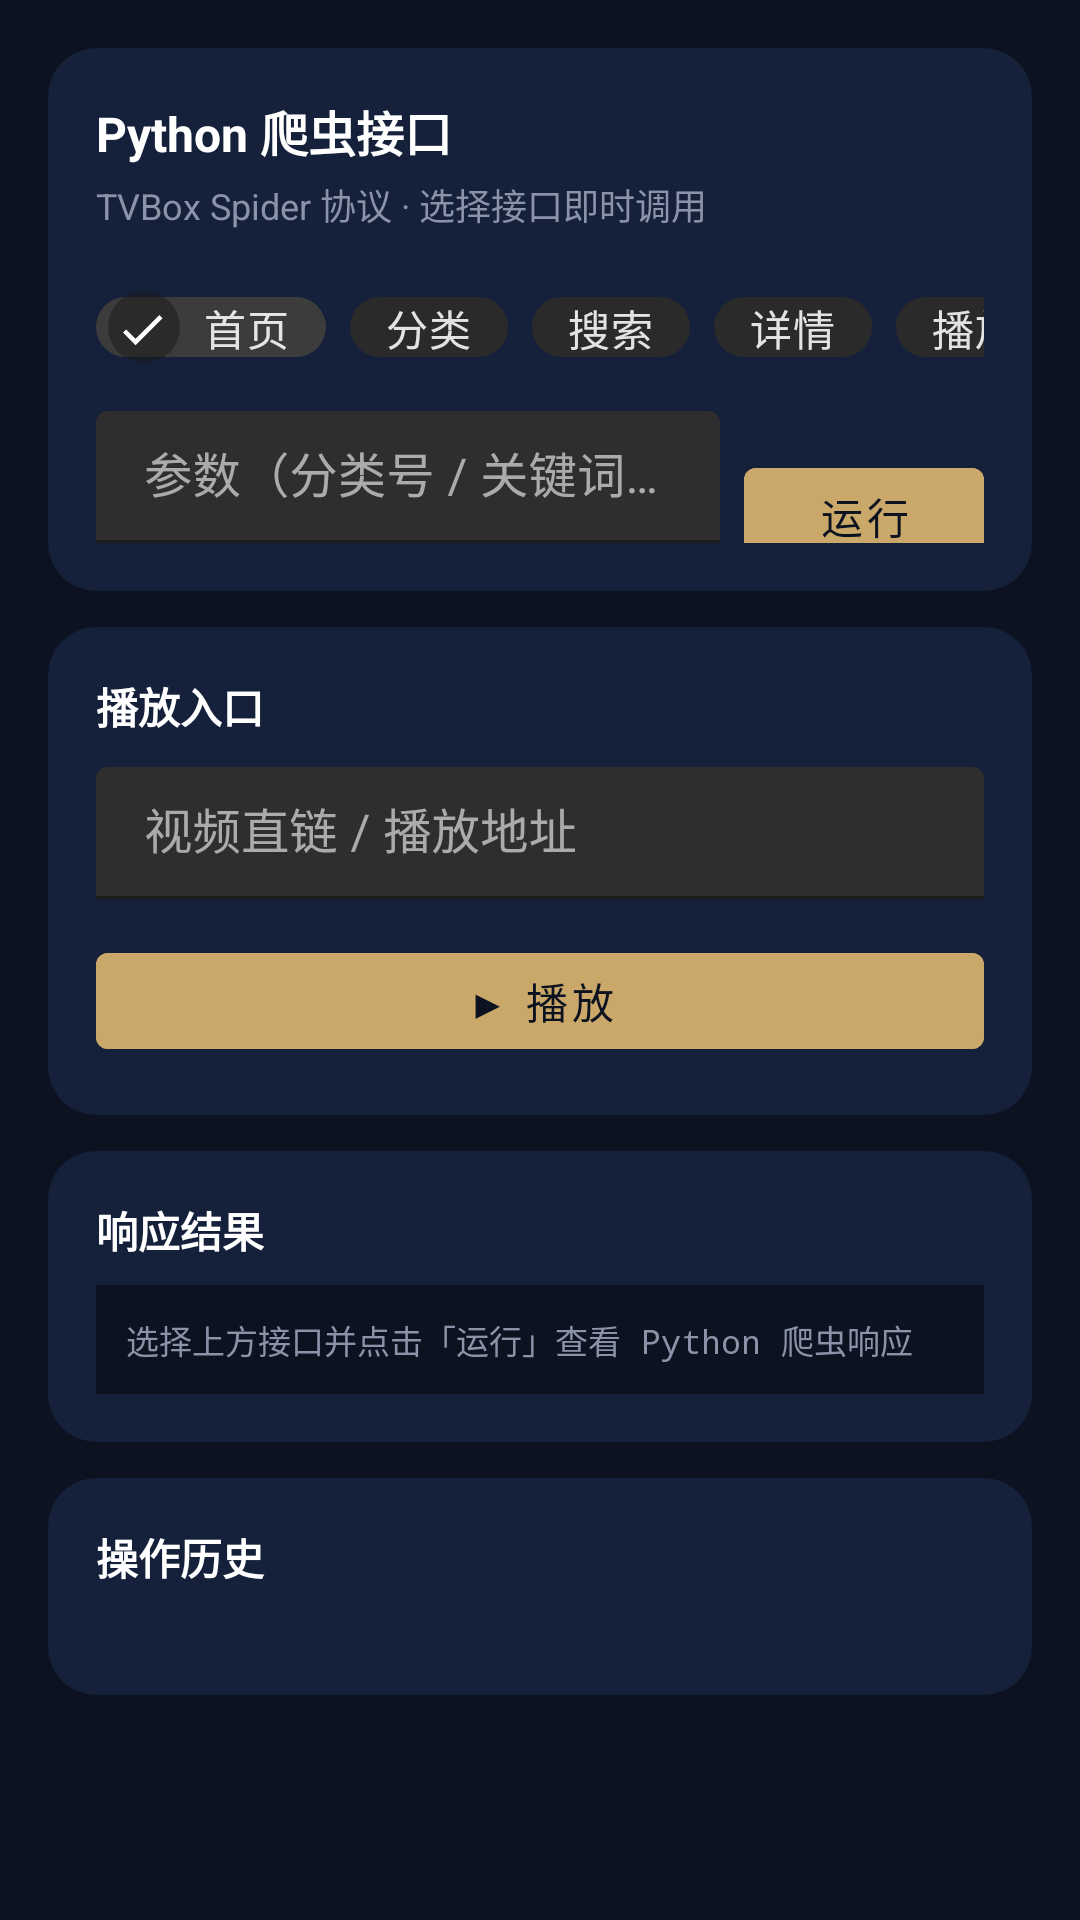

Write the Android layout XML for this screen, with the resource values it uses.
<!-- AndroidManifest.xml: application theme Theme.PymediaBox -->
<!-- res/layout/fragment_spider.xml -->
<?xml version="1.0" encoding="utf-8"?>
<ScrollView xmlns:android="http://schemas.android.com/apk/res/android"
    xmlns:app="http://schemas.android.com/apk/res-auto"
    android:layout_width="match_parent"
    android:layout_height="match_parent"
    android:fillViewport="true">

    <LinearLayout
        android:layout_width="match_parent"
        android:layout_height="wrap_content"
        android:orientation="vertical"
        android:padding="16dp">

        
        <com.google.android.material.card.MaterialCardView
            android:layout_width="match_parent"
            android:layout_height="wrap_content"
            app:cardBackgroundColor="@color/card_bg"
            app:cardCornerRadius="16dp"
            app:cardElevation="0dp">

            <LinearLayout
                android:layout_width="match_parent"
                android:layout_height="wrap_content"
                android:orientation="vertical"
                android:padding="16dp">

                <TextView
                    android:layout_width="match_parent"
                    android:layout_height="wrap_content"
                    android:text="Python 爬虫接口"
                    android:textColor="@color/white"
                    android:textSize="16sp"
                    android:textStyle="bold" />

                <TextView
                    android:layout_width="match_parent"
                    android:layout_height="wrap_content"
                    android:layout_marginTop="4dp"
                    android:text="TVBox Spider 协议 · 选择接口即时调用"
                    android:textColor="@color/text_secondary"
                    android:textSize="12sp" />

                
                <com.google.android.material.chip.ChipGroup
                    android:id="@+id/chip_methods"
                    android:layout_width="match_parent"
                    android:layout_height="wrap_content"
                    android:layout_marginTop="14dp"
                    app:singleLine="true">

                    <com.google.android.material.chip.Chip
                        android:id="@+id/chip_home"
                        android:layout_width="wrap_content"
                        android:layout_height="36dp"
                        android:checkable="true"
                        android:checked="true"
                        android:text="首页" />

                    <com.google.android.material.chip.Chip
                        android:id="@+id/chip_category"
                        android:layout_width="wrap_content"
                        android:layout_height="36dp"
                        android:checkable="true"
                        android:text="分类" />

                    <com.google.android.material.chip.Chip
                        android:id="@+id/chip_search"
                        android:layout_width="wrap_content"
                        android:layout_height="36dp"
                        android:checkable="true"
                        android:text="搜索" />

                    <com.google.android.material.chip.Chip
                        android:id="@+id/chip_detail"
                        android:layout_width="wrap_content"
                        android:layout_height="36dp"
                        android:checkable="true"
                        android:text="详情" />

                    <com.google.android.material.chip.Chip
                        android:id="@+id/chip_player"
                        android:layout_width="wrap_content"
                        android:layout_height="36dp"
                        android:checkable="true"
                        android:text="播放器" />
                </com.google.android.material.chip.ChipGroup>

                
                <LinearLayout
                    android:layout_width="match_parent"
                    android:layout_height="wrap_content"
                    android:layout_marginTop="10dp"
                    android:orientation="horizontal">

                    <com.google.android.material.textfield.TextInputLayout
                        android:layout_width="0dp"
                        android:layout_height="44dp"
                        android:layout_weight="1"
                        android:hint="参数（分类号 / 关键词 / ID）"
                        app:boxStrokeColor="@color/accent">

                        <com.google.android.material.textfield.TextInputEditText
                            android:id="@+id/et_param"
                            android:layout_width="match_parent"
                            android:layout_height="44dp"
                            android:inputType="text"
                            android:singleLine="true"
                            android:textColor="@color/white"
                            android:textColorHint="@color/text_secondary" />
                    </com.google.android.material.textfield.TextInputLayout>

                    <com.google.android.material.button.MaterialButton
                        android:id="@+id/btn_run"
                        android:layout_width="80dp"
                        android:layout_height="44dp"
                        android:layout_marginStart="8dp"
                        android:text="运行"
                        android:backgroundTint="@color/accent"
                        android:textColor="@color/black" />
                </LinearLayout>
            </LinearLayout>
        </com.google.android.material.card.MaterialCardView>

        
        <com.google.android.material.card.MaterialCardView
            android:layout_width="match_parent"
            android:layout_height="wrap_content"
            android:layout_marginTop="12dp"
            app:cardBackgroundColor="@color/card_bg"
            app:cardCornerRadius="16dp"
            app:cardElevation="0dp">

            <LinearLayout
                android:layout_width="match_parent"
                android:layout_height="wrap_content"
                android:orientation="vertical"
                android:padding="16dp">

                <TextView
                    android:layout_width="match_parent"
                    android:layout_height="wrap_content"
                    android:text="播放入口"
                    android:textColor="@color/white"
                    android:textSize="14sp"
                    android:textStyle="bold" />

                <com.google.android.material.textfield.TextInputLayout
                    android:layout_width="match_parent"
                    android:layout_height="wrap_content"
                    android:layout_marginTop="10dp"
                    android:hint="视频直链 / 播放地址"
                    app:boxStrokeColor="@color/accent">

                    <com.google.android.material.textfield.TextInputEditText
                        android:id="@+id/et_url"
                        android:layout_width="match_parent"
                        android:layout_height="44dp"
                        android:inputType="textUri"
                        android:singleLine="true"
                        android:textColor="@color/white"
                        android:textColorHint="@color/text_secondary" />
                </com.google.android.material.textfield.TextInputLayout>

                <com.google.android.material.button.MaterialButton
                    android:id="@+id/btn_play"
                    android:layout_width="match_parent"
                    android:layout_height="44dp"
                    android:layout_marginTop="12dp"
                    android:text="▶ 播放"
                    android:backgroundTint="@color/accent"
                    android:textColor="@color/black" />
            </LinearLayout>
        </com.google.android.material.card.MaterialCardView>

        
        <com.google.android.material.card.MaterialCardView
            android:layout_width="match_parent"
            android:layout_height="wrap_content"
            android:layout_marginTop="12dp"
            app:cardBackgroundColor="@color/card_bg"
            app:cardCornerRadius="16dp"
            app:cardElevation="0dp">

            <LinearLayout
                android:layout_width="match_parent"
                android:layout_height="wrap_content"
                android:orientation="vertical"
                android:padding="16dp">

                <TextView
                    android:layout_width="match_parent"
                    android:layout_height="wrap_content"
                    android:text="响应结果"
                    android:textColor="@color/white"
                    android:textSize="14sp"
                    android:textStyle="bold" />

                <TextView
                    android:id="@+id/tv_result"
                    android:layout_width="match_parent"
                    android:layout_height="wrap_content"
                    android:layout_marginTop="8dp"
                    android:background="@color/black"
                    android:fontFamily="monospace"
                    android:padding="10dp"
                    android:text="选择上方接口并点击「运行」查看 Python 爬虫响应"
                    android:textColor="@color/text_secondary"
                    android:textSize="11sp" />
            </LinearLayout>
        </com.google.android.material.card.MaterialCardView>

        
        <com.google.android.material.card.MaterialCardView
            android:layout_width="match_parent"
            android:layout_height="wrap_content"
            android:layout_marginTop="12dp"
            android:layout_marginBottom="16dp"
            app:cardBackgroundColor="@color/card_bg"
            app:cardCornerRadius="16dp"
            app:cardElevation="0dp">

            <LinearLayout
                android:layout_width="match_parent"
                android:layout_height="wrap_content"
                android:orientation="vertical"
                android:padding="16dp">

                <TextView
                    android:layout_width="match_parent"
                    android:layout_height="wrap_content"
                    android:text="操作历史"
                    android:textColor="@color/white"
                    android:textSize="14sp"
                    android:textStyle="bold" />

                <TextView
                    android:id="@+id/tv_history"
                    android:layout_width="match_parent"
                    android:layout_height="wrap_content"
                    android:layout_marginTop="6dp"
                    android:fontFamily="monospace"
                    android:maxLines="6"
                    android:textColor="@color/text_secondary"
                    android:textSize="10sp" />
            </LinearLayout>
        </com.google.android.material.card.MaterialCardView>
    </LinearLayout>
</ScrollView>
<!-- resources referenced by this layout -->
<resources>
  <color name="accent">#FFC9A86A</color>
  <color name="black">#FF0C1220</color>
  <color name="card_bg">#FF15203A</color>
  <color name="text_secondary">#FF8A93A8</color>
  <color name="white">#FFFFFFFF</color>
  <style name="Theme.PymediaBox" parent="Theme.MaterialComponents.NoActionBar">
          <item name="colorPrimary">@color/primary</item>
          <item name="colorSecondary">@color/accent</item>
          <item name="colorAccent">@color/accent</item>
          <item name="android:windowBackground">@color/black</item>
          <item name="android:statusBarColor">@color/black</item>
          <item name="android:navigationBarColor">@color/black</item>
      </style>
  <color name="primary">#FF101828</color>
</resources>
